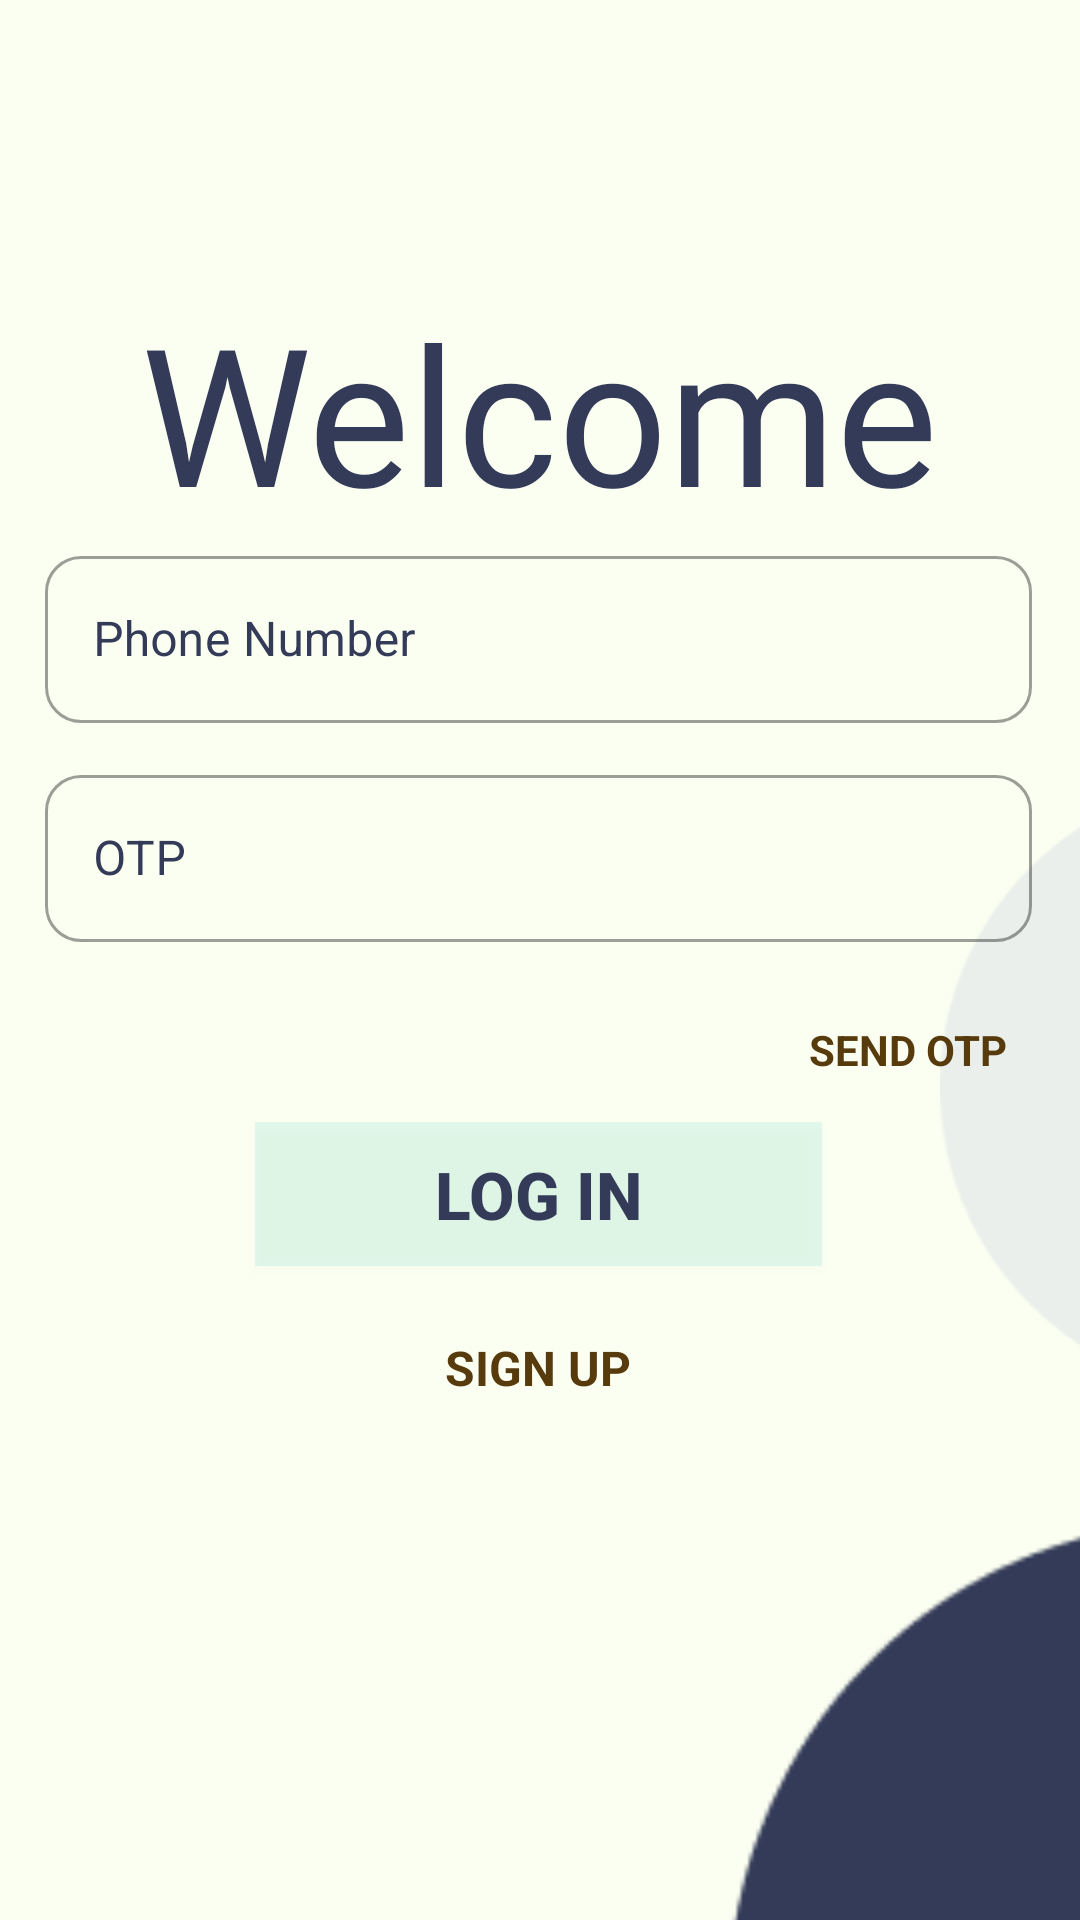

Reconstruct the res/layout file that produces this screen, plus the resources it refers to.
<!-- AndroidManifest.xml: application theme Theme.Aawaz -->
<!-- res/layout/activity_login.xml -->
<?xml version="1.0" encoding="utf-8"?>
<LinearLayout xmlns:android="http://schemas.android.com/apk/res/android"
    xmlns:app="http://schemas.android.com/apk/res-auto"
    xmlns:tools="http://schemas.android.com/tools"
    android:layout_width="match_parent"
    android:layout_height="match_parent"
    android:background="#FBFFF1"
    android:orientation="vertical"

    tools:context=".LoginActivity">

    <androidx.constraintlayout.widget.ConstraintLayout
        android:layout_width="match_parent"
        android:layout_height="match_parent">


        <ImageView
            android:id="@+id/right_left"
            android:layout_width="191dp"
            android:layout_height="206dp"
            android:layout_marginStart="268dp"
            android:layout_marginTop="259dp"
            android:layout_marginBottom="200dp"
            app:layout_constraintStart_toStartOf="parent"
            app:layout_constraintTop_toTopOf="parent"
            app:srcCompat="@drawable/right_left" />


        <TextView
            android:id="@+id/welcome"
            android:layout_width="wrap_content"
            android:layout_height="wrap_content"
            android:layout_marginBottom="460dp"
            android:fontFamily="@font/poppins_bold"
            android:text="Welcome"
            android:textColor="#343B58"
            android:textSize="64sp"
            app:layout_constraintBottom_toBottomOf="parent"
            app:layout_constraintEnd_toEndOf="parent"
            app:layout_constraintStart_toStartOf="parent" />

        <LinearLayout
            android:id="@+id/linearLayout"
            android:layout_width="329dp"
            android:layout_height="390dp"
            android:layout_marginStart="72dp"
            android:layout_marginEnd="72dp"
            android:layout_marginBottom="35dp"
            android:orientation="vertical"
            app:layout_constraintBottom_toBottomOf="parent"
            app:layout_constraintEnd_toEndOf="parent"
            app:layout_constraintHorizontal_bias="0.505"
            app:layout_constraintStart_toStartOf="parent"
            app:layout_constraintTop_toBottomOf="@+id/welcome"
            app:layout_constraintVertical_bias="0.0">

            <com.google.android.material.textfield.TextInputLayout
                android:id="@+id/phone"
                style="@style/Widget.MaterialComponents.TextInputLayout.OutlinedBox"
                android:layout_width="match_parent"
                android:layout_height="wrap_content"
                android:hint="Phone Number"
                android:textColorHint="#343B58"
                app:boxCornerRadiusBottomEnd="12dp"
                app:boxCornerRadiusBottomStart="12dp"
                app:boxCornerRadiusTopEnd="12dp"
                app:boxCornerRadiusTopStart="12dp">

                <com.google.android.material.textfield.TextInputEditText
                    android:layout_width="match_parent"
                    android:layout_height="wrap_content"
                    android:textColor="#343B58" />

            </com.google.android.material.textfield.TextInputLayout>

            <com.google.android.material.textfield.TextInputLayout
                android:id="@+id/password"
                style="@style/Widget.MaterialComponents.TextInputLayout.OutlinedBox"
                android:layout_width="match_parent"
                android:layout_height="wrap_content"
                android:layout_marginTop="12dp"
                android:layout_marginBottom="12dp"
                android:hint="OTP"
                android:textColorHint="#343B58"
                app:boxCornerRadiusBottomEnd="12dp"
                app:boxCornerRadiusBottomStart="12dp"
                app:boxCornerRadiusTopEnd="12dp"
                app:boxCornerRadiusTopStart="12dp">

                <com.google.android.material.textfield.TextInputEditText
                    android:layout_width="match_parent"
                    android:layout_height="wrap_content"
                    android:inputType="numberPassword"
                    android:textColor="#343B58" />

            </com.google.android.material.textfield.TextInputLayout>

            <Button
                android:id="@+id/sendOtp1"
                android:layout_width="135dp"
                android:layout_height="wrap_content"
                android:layout_marginLeft="220dp"
                android:background="#00000000"
                android:elevation="0dp"
                android:fontFamily="sans-serif"
                android:text="Send OTP"
                android:textColor="#573B0C"
                android:textSize="14sp"
                android:textStyle="bold" />

            <Button
                android:id="@+id/login_button1"
                android:layout_width="match_parent"
                android:layout_height="wrap_content"
                android:layout_marginLeft="70dp"
                android:layout_marginTop="0dp"
                android:layout_marginRight="70dp"
                android:layout_marginBottom="5dp"
                android:background="#1A03B5AA"
                android:text="Log In"
                android:textColor="#343B58"
                android:textSize="22sp"
                android:textStyle="bold" />

            <Button
                android:id="@+id/callSignup"
                android:layout_width="match_parent"
                android:layout_height="wrap_content"
                android:layout_gravity="right"
                android:layout_margin="5dp"
                android:layout_marginLeft="70dp"
                android:layout_marginRight="70dp"
                android:background="#00000000"
                android:elevation="0dp"
                android:fontFamily="sans-serif"
                android:text="SIGN UP"
                android:textColor="#573B0C"
                android:textSize="16sp"
                android:textStyle="bold" />

        </LinearLayout>

        <ImageView

            android:id="@+id/imageView2"
            android:layout_width="140dp"
            android:layout_height="165dp"
            android:layout_marginEnd="224dp"
            android:layout_marginBottom="520dp"
            app:layout_constraintBottom_toTopOf="@+id/imageView5"
            app:layout_constraintEnd_toEndOf="@+id/linearLayout"
            app:srcCompat="@drawable/top_left" />

        <ImageView
            android:id="@+id/imageView3"
            android:layout_width="45dp"
            android:layout_height="46dp"
            app:layout_constraintBottom_toBottomOf="@+id/imageView2"
            app:layout_constraintEnd_toEndOf="@+id/imageView2"
            app:layout_constraintHorizontal_bias="0.378"
            app:layout_constraintStart_toStartOf="@+id/imageView2"
            app:layout_constraintTop_toTopOf="@+id/imageView2"
            app:layout_constraintVertical_bias="0.487"
            app:srcCompat="@drawable/book" />

        <ImageView
            android:id="@+id/imageView5"
            android:layout_width="wrap_content"
            android:layout_height="wrap_content"
            android:layout_marginStart="228dp"
            android:layout_marginTop="327dp"
            app:layout_constraintStart_toStartOf="@+id/linearLayout"
            app:layout_constraintTop_toTopOf="@+id/linearLayout"
            app:srcCompat="@drawable/bottom_right" />


    </androidx.constraintlayout.widget.ConstraintLayout>






</LinearLayout>
<!-- resources referenced by this layout -->
<resources>
  <!-- drawable book: png bitmap (drawable-ldpi, 837 bytes) -->
  <!-- drawable bottom_right: png bitmap (drawable-ldpi, 1524 bytes) -->
  <!-- drawable right_left: png bitmap (drawable-ldpi, 2471 bytes) -->
  <!-- drawable top_left: png bitmap (drawable-ldpi, 1545 bytes) -->
  <style name="Theme.Aawaz" parent="Theme.MaterialComponents.DayNight.NoActionBar">
          
          <item name="colorPrimary">@color/purple_500</item>
          <item name="colorPrimaryVariant">@color/purple_700</item>
          <item name="colorOnPrimary">@color/white</item>
          
          <item name="colorSecondary">@color/teal_200</item>
          <item name="colorSecondaryVariant">@color/teal_700</item>
          <item name="colorOnSecondary">@color/black</item>
          
          <item name="android:statusBarColor" tools:targetApi="l">?attr/colorPrimaryVariant</item>
          
      </style>
  <!-- not gathered from this repository: default colours our renderer supplied (Android Studio template values) -->
  <color name="purple_500">#FF6200EE</color>
  <color name="purple_700">#FF3700B3</color>
  <color name="teal_200">#FF03DAC5</color>
  <color name="teal_700">#FF018786</color>
  <color name="black">#FF000000</color>
  <color name="white">#FFFFFFFF</color>
</resources>
